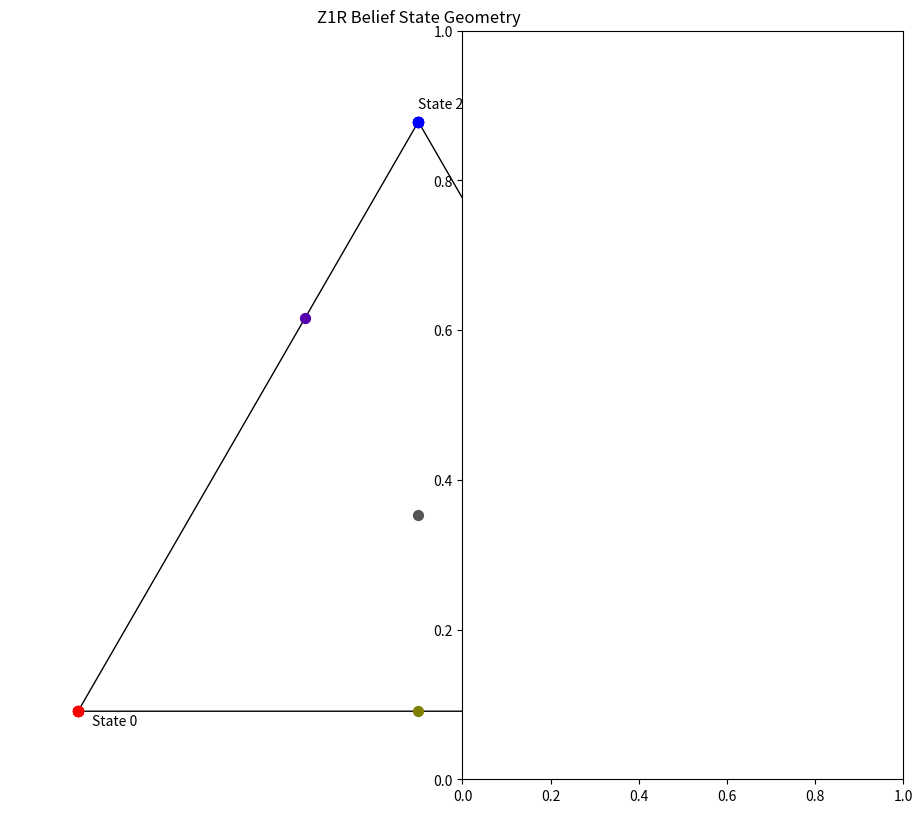
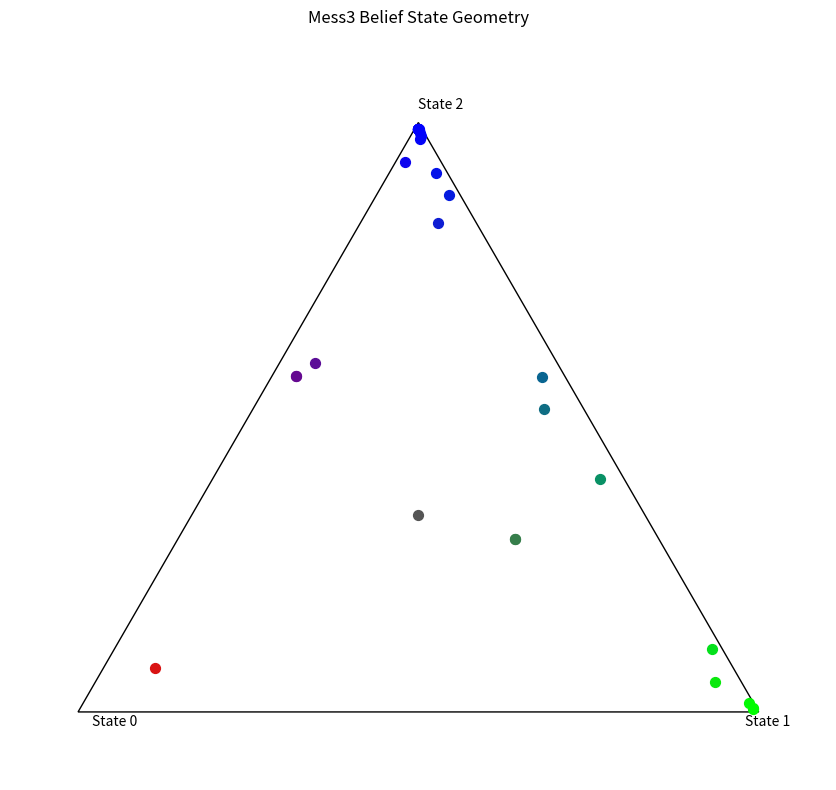

Reproduce these figures in Python, in order.
import numpy as np
import matplotlib.pyplot as plt
from matplotlib.patches import Polygon
from typing import Dict, List, Tuple

class HMM:
    def __init__(self, transition_matrices: Dict[str, np.ndarray], initial_state_dist=None):
        """
        Initialize a Hidden Markov Model.

        Args:
            transition_matrices: Dictionary mapping tokens to transition matrices.
                                 Where T[i,j] = Pr(token, s_j | s_i)
            initial_state_dist: Initial distribution over states. If None, use uniform distribution.
        """
        self.tokens = list(transition_matrices.keys())
        self.transition_matrices = transition_matrices

        # Validate all matrices have same shape
        shapes = [mat.shape for mat in transition_matrices.values()]
        if len(set(shapes)) > 1:
            raise ValueError("All transition matrices must have the same shape")

        self.n_states = shapes[0][0]

        # Set initial state distribution
        if initial_state_dist is None:
            self.initial_state_dist = np.ones(self.n_states) / self.n_states
        else:
            if len(initial_state_dist) != self.n_states:
                raise ValueError("Initial state distribution must match number of states")
            self.initial_state_dist = initial_state_dist / np.sum(initial_state_dist)

        # Compute the stationary distribution
        self.compute_stationary_distribution()

    def compute_stationary_distribution(self):
        """Compute the stationary distribution of the HMM."""
        # Sum the transition matrices to get the overall transition matrix
        total_matrix = sum(self.transition_matrices.values())

        # Find the eigenvector corresponding to eigenvalue 1
        eigenvalues, eigenvectors = np.linalg.eig(total_matrix.T)
        idx = np.argmin(np.abs(eigenvalues - 1))
        stationary = np.real(eigenvectors[:, idx])
        self.stationary_dist = stationary / np.sum(stationary)

    def generate_sequence(self, length: int, start_state=None) -> Tuple[List[str], List[int]]:
        """
        Generate a sequence of tokens from the HMM.

        Args:
            length: Length of the sequence to generate
            start_state: Starting state. If None, sample from initial_state_dist

        Returns:
            (token_sequence, state_sequence)
        """
        if start_state is None:
            current_state = np.random.choice(self.n_states, p=self.initial_state_dist)
        else:
            current_state = start_state

        tokens = []
        states = [current_state]

        for _ in range(length):
            # Compute the total probability distribution for transitioning from current state
            # and all possible emissions
            probs = []
            token_choices = []

            for token, matrix in self.transition_matrices.items():
                for next_state in range(self.n_states):
                    prob = matrix[current_state, next_state]
                    if prob > 0:
                        probs.append(prob)
                        token_choices.append((token, next_state))

            # Normalize probabilities
            probs = np.array(probs)
            probs = probs / np.sum(probs)

            # Sample next token and state
            idx = np.random.choice(len(probs), p=probs)
            token, next_state = token_choices[idx]

            tokens.append(token)
            current_state = next_state
            states.append(current_state)

        return tokens, states[:-1]  # Remove the last state as it doesn't emit a token

    def update_belief(self, belief: np.ndarray, token: str) -> np.ndarray:
        """
        Update the belief state given a new observation.

        Args:
            belief: Current belief state (probability distribution over states)
            token: Observed token

        Returns:
            Updated belief state
        """
        if token not in self.transition_matrices:
            raise ValueError(f"Unknown token: {token}")

        T_x = self.transition_matrices[token]

        # Calculate η' = ηT(x) / ηT(x)1 (as per equation 1 in the paper)
        numerator = belief @ T_x
        denominator = np.sum(numerator)

        if denominator == 0:
            # If the token is impossible given the current belief,
            # reset to uniform distribution
            return np.ones(self.n_states) / self.n_states

        return numerator / denominator

    def compute_belief_sequence(self, tokens: List[str], initial_belief=None) -> List[np.ndarray]:
        """
        Compute a sequence of belief states from a sequence of tokens.

        Args:
            tokens: Sequence of tokens
            initial_belief: Initial belief state. If None, use the stationary distribution.

        Returns:
            Sequence of belief states
        """
        if initial_belief is None:
            belief = self.stationary_dist.copy()
        else:
            belief = initial_belief.copy()

        belief_sequence = [belief.copy()]

        for token in tokens:
            belief = self.update_belief(belief, token)
            belief_sequence.append(belief.copy())

        return belief_sequence


# Implement specific HMMs from the paper

def create_z1r_hmm():
    """
    Create the Zero-One-Random (Z1R) process described on page 2.

    This process generates strings of tokens of the form ...01R01R...,
    where R is a randomly generated 0 or 1.
    """
    # States: S0, S1, SR
    n_states = 3

    # Transition matrices
    T_0 = np.zeros((n_states, n_states))
    T_1 = np.zeros((n_states, n_states))

    # S0 --0:100%--> S1
    T_0[0, 1] = 1.0

    # S1 --1:100%--> SR
    T_1[1, 2] = 1.0

    # SR --0:50%--> S0
    # SR --1:50%--> S0
    T_0[2, 0] = 0.5
    T_1[2, 0] = 0.5

    return HMM({'0': T_0, '1': T_1})

def create_mess3_hmm():
    """
    Create the Mess3 process as described in Figure 5.

    This process has 3 hidden states and generates sequences in a token vocabulary of {A, B, C}.
    """
    # Define transition matrices as described in the appendix (page 14)
    T_A = np.array([
        [0.765, 0.00375, 0.00375],
        [0.0425, 0.0675, 0.00375],
        [0.0425, 0.00375, 0.0675]
    ])

    T_B = np.array([
        [0.0675, 0.0425, 0.00375],
        [0.00375, 0.765, 0.00375],
        [0.00375, 0.0425, 0.0675]
    ])

    T_C = np.array([
        [0.0675, 0.00375, 0.0425],
        [0.00375, 0.0675, 0.0425],
        [0.00375, 0.00375, 0.765]
    ])

    return HMM({'A': T_A, 'B': T_B, 'C': T_C})

def create_rrxor_hmm():
    """
    Create the Random-Random-XOR (RRXOR) process described in Figure 7.

    This process has 5 states and a vocabulary of {0, 1}.
    """
    # Define transition matrices as described in the appendix (page 15)
    T_0 = np.array([
        [0, 0.5, 0, 0, 0],
        [0, 0, 0, 0, 0.5],
        [0, 0, 0, 0.5, 0],
        [0, 0, 0, 0, 0],
        [1, 0, 0, 0, 0]
    ])

    T_1 = np.array([
        [0, 0, 0.5, 0, 0],
        [0, 0, 0, 0.5, 0],
        [0, 0, 0, 0, 0.5],
        [1, 0, 0, 0, 0],
        [0, 0, 0, 0, 0]
    ])

    return HMM({'0': T_0, '1': T_1})

def plot_belief_simplex(beliefs, labels=None, figsize=(10, 8)):
    """
    Plot belief states in a probability simplex.

    Args:
        beliefs: List of belief states (each a probability distribution)
        labels: Optional labels for each belief state
        figsize: Figure size
    """
    n_states = beliefs[0].shape[0]

    if n_states == 3:
        # For 3 states, we can plot directly in a 2D triangle
        fig, ax = plt.subplots(figsize=figsize)

        # Define the triangle vertices
        triangle = np.array([[0, 0], [1, 0], [0.5, np.sqrt(3)/2]])

        # Draw the triangle
        poly = Polygon(triangle, fill=False, edgecolor='black')
        ax.add_patch(poly)

        # Plot each belief state
        for i, belief in enumerate(beliefs):
            # Convert from barycentric to Cartesian coordinates
            x = belief[0] * triangle[0, 0] + belief[1] * triangle[1, 0] + belief[2] * triangle[2, 0]
            y = belief[0] * triangle[0, 1] + belief[1] * triangle[1, 1] + belief[2] * triangle[2, 1]

            color = (belief[0], belief[1], belief[2])
            ax.scatter(x, y, color=color, s=50)

            if labels is not None and i < len(labels):
                ax.annotate(labels[i], (x, y), xytext=(5, 5), textcoords='offset points')

        # Label the vertices
        ax.annotate("State 0", triangle[0], xytext=(10, -10), textcoords='offset points')
        ax.annotate("State 1", triangle[1], xytext=(-10, -10), textcoords='offset points')
        ax.annotate("State 2", triangle[2], xytext=(0, 10), textcoords='offset points')

        ax.set_xlim(-0.1, 1.1)
        ax.set_ylim(-0.1, 1.0)
        ax.set_aspect('equal')
        ax.axis('off')

    else:
        # For more states, we'd need dimensionality reduction or projection
        print(f"Cannot directly visualize simplex with {n_states} states")

    plt.title("Belief State Simplex")
    plt.tight_layout()
    return fig, ax

# Example usage
if __name__ == "__main__":
    # Create an instance of each HMM
    z1r_hmm = create_z1r_hmm()
    mess3_hmm = create_mess3_hmm()
    rrxor_hmm = create_rrxor_hmm()

    # Generate sequences
    seq_length = 30
    z1r_tokens, z1r_states = z1r_hmm.generate_sequence(seq_length)
    mess3_tokens, mess3_states = mess3_hmm.generate_sequence(seq_length)
    rrxor_tokens, rrxor_states = rrxor_hmm.generate_sequence(seq_length)

    # Print some example sequences
    print("Z1R sequence:", "".join(z1r_tokens))
    print("Mess3 sequence:", "".join(mess3_tokens))
    print("RRXOR sequence:", "".join(rrxor_tokens))

    # Compute belief sequences
    z1r_beliefs = z1r_hmm.compute_belief_sequence(z1r_tokens)
    mess3_beliefs = mess3_hmm.compute_belief_sequence(mess3_tokens)

    # Plot belief simplex for the 3-state models
    plt.figure(figsize=(12, 6))
    plt.subplot(1, 2, 1)
    plot_belief_simplex(z1r_beliefs)
    plt.title("Z1R Belief State Geometry")

    plt.subplot(1, 2, 2)
    plot_belief_simplex(mess3_beliefs)
    plt.title("Mess3 Belief State Geometry")

    plt.tight_layout()
    plt.show()
